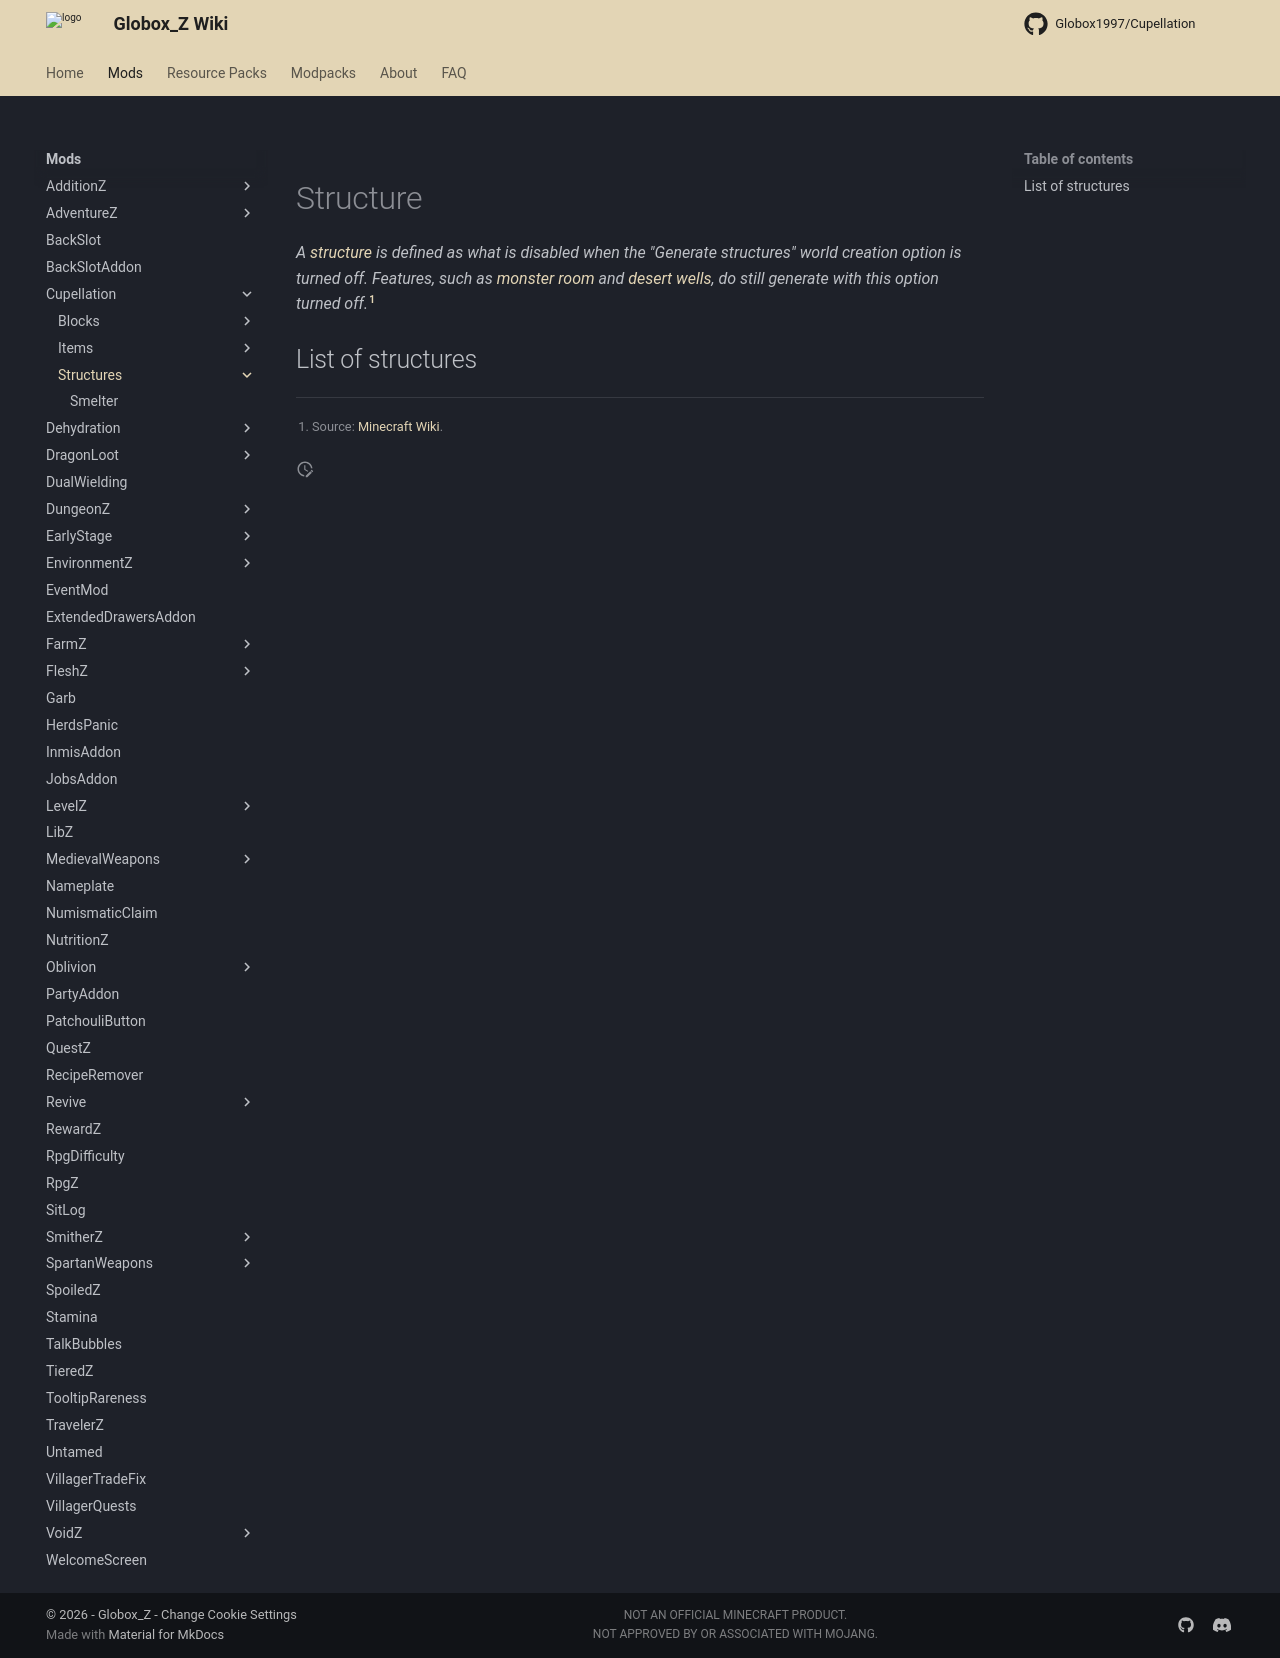

repository: Globox1997/wiki · page: mods/Cupellation/Structures/index.html · generator: mkdocs

---
title: Cupellation Structures
project: cupellation
summary: cupellation structures
---
# Structure

*A [structure](https://minecraft.wiki/w/Structure) is defined as what is disabled when the "Generate structures" world creation option is turned off. Features, such as [monster room](https://minecraft.wiki/w/Monster_Room) and [desert wells](https://minecraft.wiki/w/Desert_Well), do still generate with this option turned off.*[^1]

[^1]: Source: [Minecraft Wiki](https://minecraft.wiki/w/Structure).

## List of structures

<div id="list" type="structures" mod="cupellation" icons="false"></div>
<script src="/wiki/javascripts/const.js"></script>
<script src="/wiki/javascripts/info.js"></script>
